The GitHub repository Tahkare/Projet-AIC contains a labelled image folder "raw_data" with 6 categories: chaetognatha, copepoda, euphausiids, fish larvae, limacina, medusae. Examples follow, each with its label.

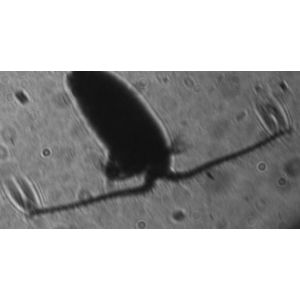
Label: copepoda

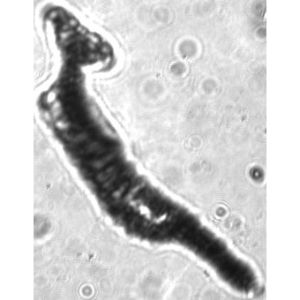
Label: chaetognatha

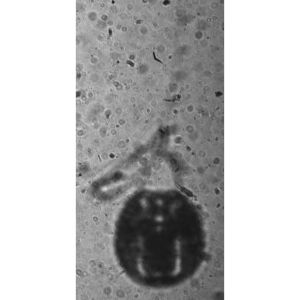
Label: medusae

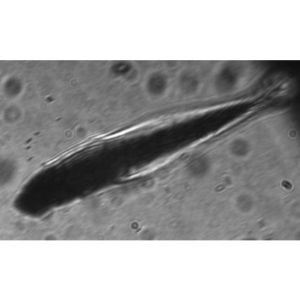
Label: fish larvae

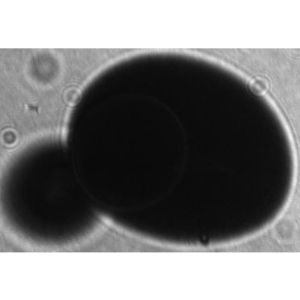
Label: limacina

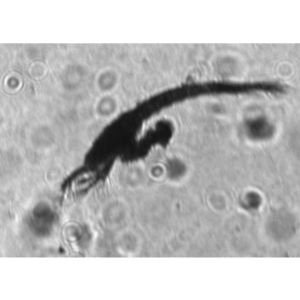
Label: euphausiids
